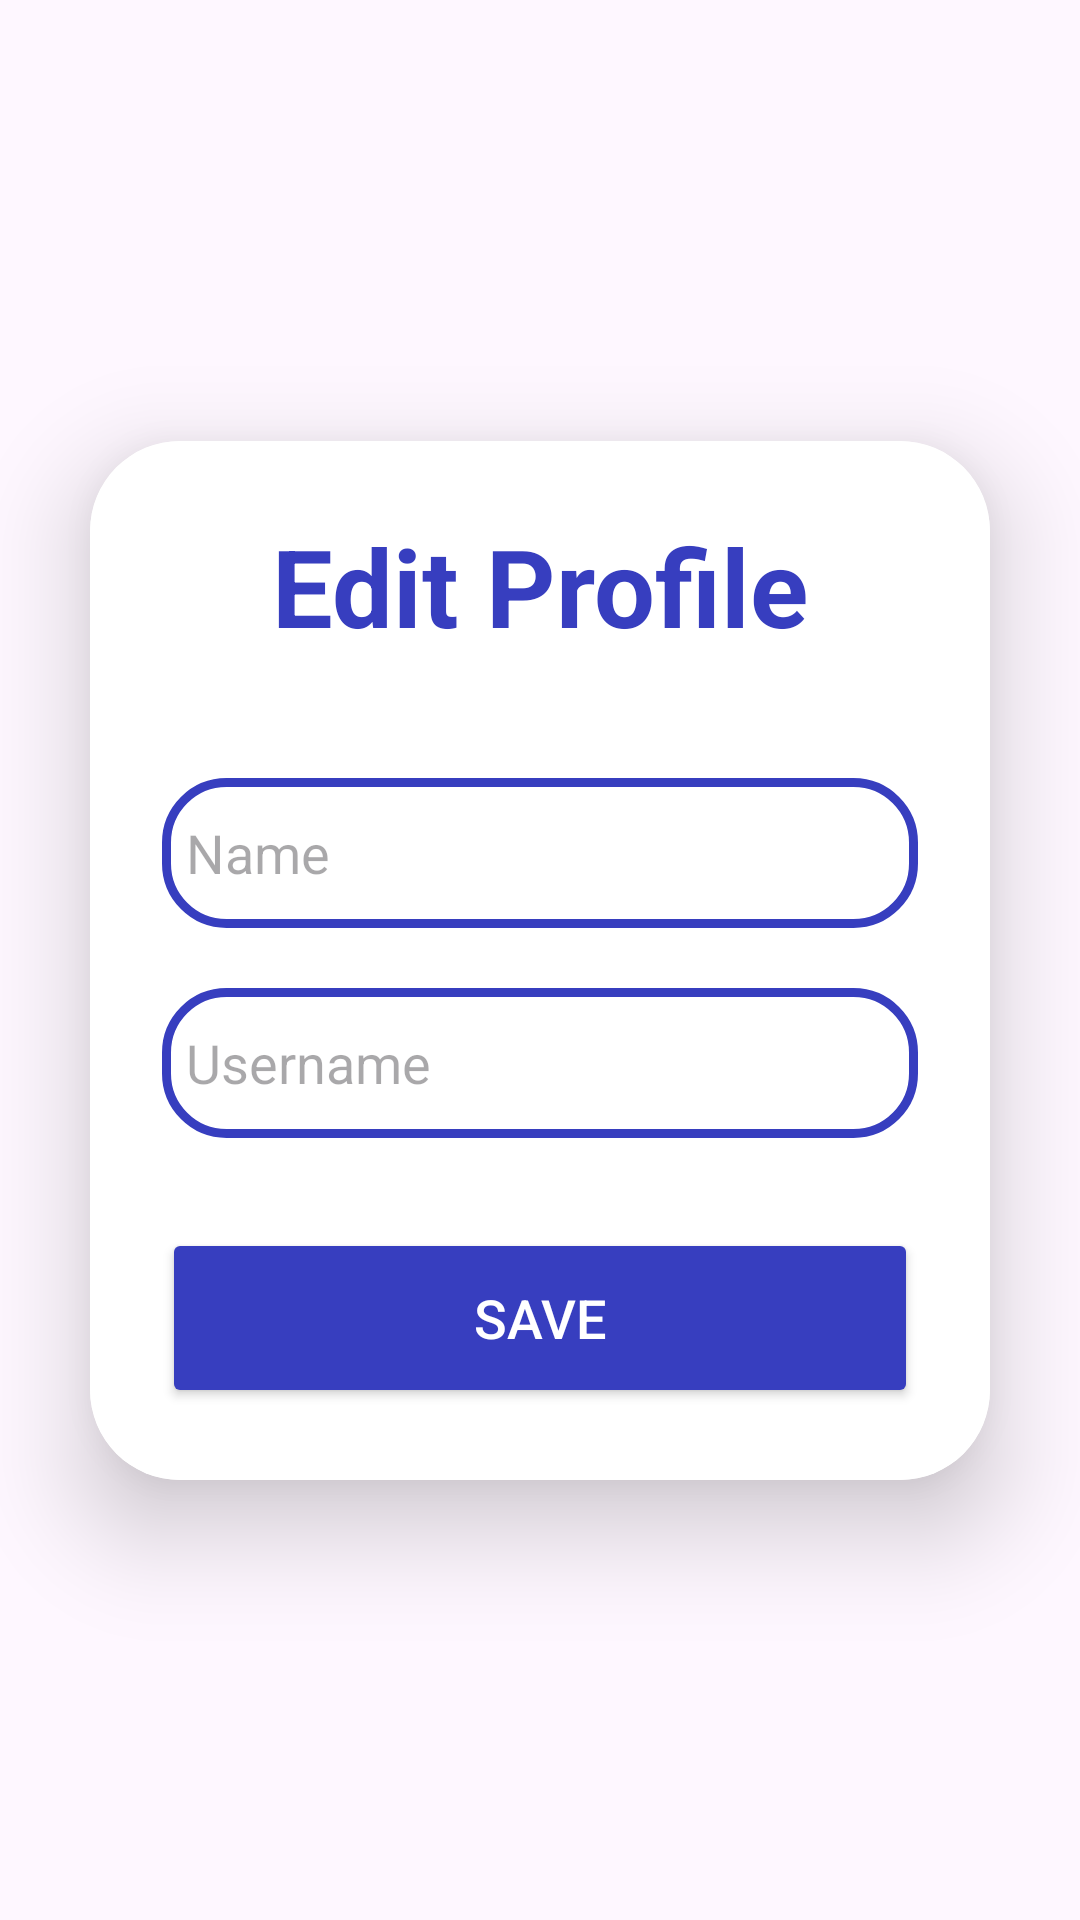

This screen was rendered from an Android layout file. Write that file and the resources it references.
<!-- AndroidManifest.xml: application theme Theme.LanguageExchange -->
<!-- res/layout/edit_profile.xml -->
<?xml version="1.0" encoding="utf-8"?>
<androidx.constraintlayout.widget.ConstraintLayout
    xmlns:android="http://schemas.android.com/apk/res/android"
    xmlns:app="http://schemas.android.com/apk/res-auto"
    xmlns:tools="http://schemas.android.com/tools"
    android:layout_width="match_parent"
    android:layout_height="match_parent"
    android:background="@drawable/rt"
    tools:context=".EditActivity">

<androidx.cardview.widget.CardView
android:id="@+id/loginCard"
android:layout_width="0dp"
android:layout_height="wrap_content"
android:layout_margin="30dp"
app:cardCornerRadius="30dp"
app:cardElevation="20dp"
android:background="@drawable/custom_text"
app:layout_constraintTop_toTopOf="parent"
app:layout_constraintBottom_toBottomOf="parent"
app:layout_constraintStart_toStartOf="parent"
app:layout_constraintEnd_toEndOf="parent"
app:layout_constraintVertical_bias="0.5"
    app:layout_constraintHorizontal_bias="0.5">

<LinearLayout
android:layout_width="match_parent"
android:layout_height="wrap_content"
android:orientation="vertical"
android:layout_gravity="center_horizontal"
android:padding="24dp"
android:background="@color/white">

<TextView
    android:layout_width="match_parent"
    android:layout_height="wrap_content"
    android:text="Edit Profile"
    android:id="@+id/editText"
    android:textSize="36sp"
    android:textAlignment="center"
    android:textStyle="bold"
    android:textColor="@color/purple"/>

<EditText
    android:layout_width="match_parent"
    android:layout_height="50dp"
    android:id="@+id/name"
    android:background="@drawable/custom_text"
    android:drawablePadding="8dp"
    android:hint="Name"
    android:padding="8dp"
    android:textColor="@color/black"
    android:textColorHighlight="@color/cardview_dark_background"
    android:layout_marginTop="40dp"/>

<EditText
    android:layout_width="match_parent"
    android:layout_height="50dp"
    android:id="@+id/username"
    android:background="@drawable/custom_text"
    android:drawablePadding="8dp"
    android:hint="Username"
    android:padding="8dp"
    android:textColor="@color/black"
    android:textColorHighlight="@color/cardview_dark_background"
    android:layout_marginTop="20dp"/>

<Button
    android:layout_width="match_parent"
    android:layout_height="60dp"
    android:id="@+id/saveButton"
    android:text="Save"
    android:textSize="18sp"
    android:textColor="#fff"
    android:layout_marginTop="30dp"
    android:backgroundTint="@color/purple"
    app:cornerRadius="20dp"
    android:radius="20dp"/>

</LinearLayout>

    </androidx.cardview.widget.CardView>

    </androidx.constraintlayout.widget.ConstraintLayout>
<!-- resources referenced by this layout -->
<resources>
  <color name="black">#FF000000</color>
  <color name="purple">#373EBF</color>
  <color name="white">#FFFFFFFF</color>
  <!-- drawable custom_text (drawable) -->
  <?xml version="1.0" encoding="utf-8"?>
  <shape xmlns:android="http://schemas.android.com/apk/res/android"
      android:shape="rectangle">
      <stroke
          android:width="3dp"
          android:color="@color/purple"/>
  
      <corners
          android:radius="20dp"/>
  </shape>
  <style name="Theme.LanguageExchange" parent="Base.Theme.LanguageExchange" />
  <style name="Base.Theme.LanguageExchange" parent="Theme.Material3.DayNight.NoActionBar">
          
          <item name="colorPrimary">@color/purple</item>
          <item name="colorPrimaryVariant">@color/purple</item>
          <item name="colorOnPrimary">@color/white</item>
          
  
          <item name="colorOnSecondary">@color/black</item>
          
          <item name="android:statusBarColor">@color/purple</item>
          
      </style>
</resources>
